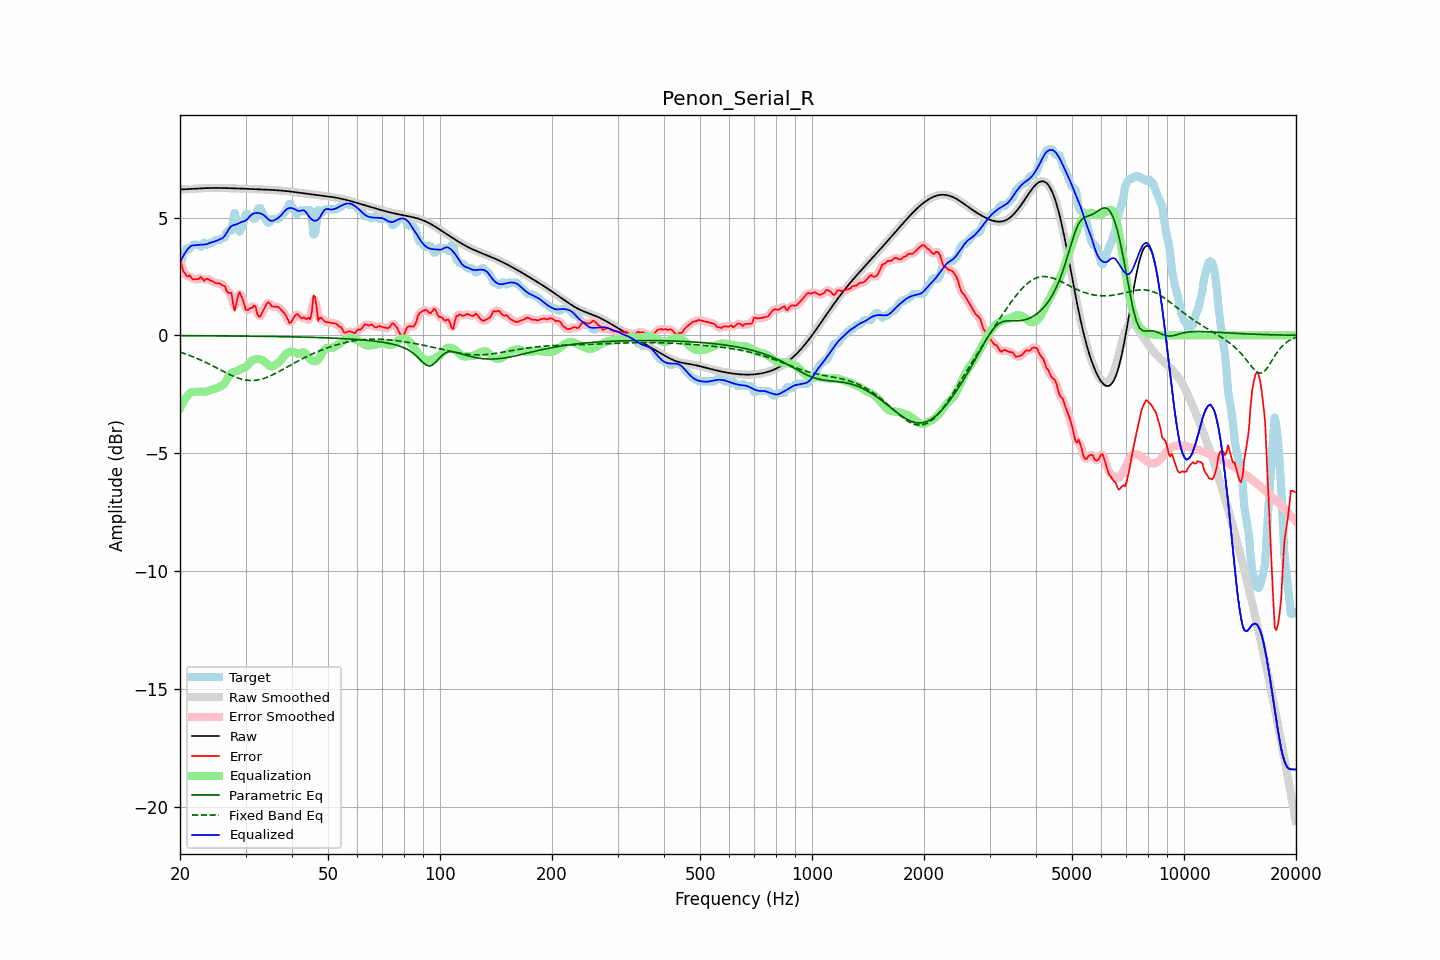

The table this chart was drawn from, first rows:
frequency, raw, error, smoothed, error_smoothed, equalization, parametric_eq, fixed_band_eq, equalized_raw, equalized_smoothed, target
20.00, 6.19, 3.21, 6.19, 3.22, -3.10, -0.01, -0.71, 3.09, 3.09, 2.98
20.20, 6.19, 3.00, 6.19, 2.96, -2.96, -0.01, -0.74, 3.24, 3.24, 3.20
20.40, 6.20, 2.72, 6.20, 2.76, -2.83, -0.01, -0.76, 3.37, 3.37, 3.48
20.61, 6.20, 2.65, 6.20, 2.61, -2.71, -0.02, -0.78, 3.48, 3.48, 3.55
20.81, 6.20, 2.51, 6.20, 2.54, -2.62, -0.02, -0.80, 3.59, 3.59, 3.69
21.02, 6.21, 2.50, 6.21, 2.52, -2.53, -0.02, -0.83, 3.67, 3.67, 3.71
21.23, 6.21, 2.55, 6.21, 2.48, -2.47, -0.02, -0.85, 3.75, 3.75, 3.66
21.44, 6.21, 2.45, 6.21, 2.45, -2.41, -0.02, -0.88, 3.80, 3.80, 3.77
21.66, 6.22, 2.37, 6.22, 2.41, -2.41, -0.02, -0.91, 3.81, 3.81, 3.85
21.87, 6.22, 2.38, 6.22, 2.37, -2.40, -0.02, -0.93, 3.82, 3.82, 3.85
22.09, 6.23, 2.38, 6.23, 2.37, -2.40, -0.02, -0.96, 3.83, 3.83, 3.85
22.31, 6.23, 2.39, 6.23, 2.40, -2.39, -0.02, -0.99, 3.84, 3.84, 3.85
22.54, 6.24, 2.40, 6.24, 2.43, -2.39, -0.02, -1.02, 3.85, 3.85, 3.83
22.76, 6.24, 2.48, 6.24, 2.42, -2.39, -0.02, -1.05, 3.85, 3.85, 3.76
22.99, 6.24, 2.40, 6.24, 2.40, -2.40, -0.02, -1.08, 3.85, 3.85, 3.84
23.22, 6.25, 2.31, 6.25, 2.38, -2.39, -0.02, -1.12, 3.85, 3.85, 3.94
23.45, 6.25, 2.39, 6.25, 2.37, -2.39, -0.02, -1.15, 3.86, 3.86, 3.86
23.69, 6.25, 2.40, 6.25, 2.37, -2.37, -0.02, -1.18, 3.88, 3.88, 3.85
23.92, 6.25, 2.38, 6.25, 2.38, -2.35, -0.02, -1.22, 3.91, 3.91, 3.88
24.16, 6.25, 2.32, 6.25, 2.34, -2.32, -0.02, -1.25, 3.93, 3.93, 3.94
24.40, 6.26, 2.31, 6.26, 2.30, -2.30, -0.02, -1.28, 3.95, 3.95, 3.95
24.65, 6.26, 2.27, 6.26, 2.26, -2.28, -0.02, -1.32, 3.97, 3.97, 3.98
24.89, 6.26, 2.21, 6.26, 2.23, -2.26, -0.02, -1.35, 3.99, 3.99, 4.04
25.14, 6.26, 2.21, 6.26, 2.22, -2.23, -0.02, -1.39, 4.02, 4.02, 4.05
25.39, 6.26, 2.21, 6.26, 2.20, -2.20, -0.02, -1.43, 4.05, 4.05, 4.05
25.65, 6.25, 2.20, 6.25, 2.18, -2.17, -0.02, -1.46, 4.08, 4.08, 4.06
25.91, 6.25, 2.13, 6.25, 2.16, -2.14, -0.02, -1.50, 4.11, 4.11, 4.12
26.16, 6.25, 2.11, 6.25, 2.11, -2.09, -0.03, -1.53, 4.16, 4.16, 4.15
26.43, 6.25, 2.09, 6.25, 2.02, -2.01, -0.03, -1.57, 4.24, 4.24, 4.17
26.69, 6.25, 1.89, 6.25, 1.92, -1.90, -0.03, -1.60, 4.35, 4.35, 4.36
26.96, 6.25, 1.80, 6.25, 1.88, -1.77, -0.03, -1.64, 4.47, 4.47, 4.45
27.23, 6.24, 1.80, 6.24, 1.79, -1.67, -0.03, -1.67, 4.57, 4.57, 4.45
27.50, 6.24, 1.80, 6.24, 1.60, -1.61, -0.03, -1.70, 4.64, 4.64, 4.45
27.77, 6.24, 1.35, 6.24, 1.38, -1.57, -0.03, -1.73, 4.67, 4.67, 4.89
28.05, 6.24, 1.04, 6.24, 1.26, -1.55, -0.03, -1.76, 4.69, 4.69, 5.19
28.33, 6.24, 1.32, 6.23, 1.34, -1.53, -0.03, -1.78, 4.71, 4.71, 4.91
28.62, 6.23, 1.66, 6.23, 1.57, -1.50, -0.03, -1.81, 4.73, 4.73, 4.58
28.90, 6.23, 1.83, 6.23, 1.75, -1.46, -0.03, -1.83, 4.77, 4.77, 4.40
29.19, 6.23, 1.69, 6.23, 1.72, -1.43, -0.03, -1.85, 4.80, 4.80, 4.54
29.48, 6.22, 1.54, 6.22, 1.52, -1.40, -0.03, -1.87, 4.82, 4.82, 4.69
29.78, 6.22, 1.30, 6.22, 1.29, -1.38, -0.03, -1.89, 4.85, 4.85, 4.92
30.08, 6.22, 1.07, 6.22, 1.14, -1.34, -0.03, -1.90, 4.88, 4.88, 5.15
30.38, 6.22, 1.07, 6.22, 1.08, -1.28, -0.03, -1.91, 4.94, 4.94, 5.15
30.68, 6.21, 1.11, 6.21, 1.09, -1.20, -0.04, -1.91, 5.02, 5.02, 5.10
30.99, 6.21, 1.17, 6.21, 1.15, -1.12, -0.04, -1.92, 5.09, 5.09, 5.05
31.30, 6.21, 1.16, 6.21, 1.23, -1.06, -0.04, -1.92, 5.14, 5.14, 5.05
31.61, 6.21, 1.26, 6.21, 1.22, -1.03, -0.04, -1.91, 5.17, 5.17, 4.94
31.93, 6.20, 1.23, 6.20, 1.13, -1.01, -0.04, -1.91, 5.19, 5.19, 4.97
32.24, 6.20, 0.91, 6.20, 0.98, -1.00, -0.04, -1.90, 5.20, 5.20, 5.29
32.57, 6.20, 0.80, 6.20, 0.84, -1.01, -0.04, -1.89, 5.19, 5.19, 5.40
32.89, 6.20, 0.80, 6.20, 0.82, -1.02, -0.04, -1.87, 5.17, 5.17, 5.40
33.22, 6.19, 0.96, 6.19, 0.93, -1.05, -0.04, -1.85, 5.15, 5.15, 5.24
33.55, 6.19, 1.09, 6.19, 1.08, -1.08, -0.04, -1.83, 5.11, 5.11, 5.10
33.89, 6.19, 1.22, 6.19, 1.23, -1.13, -0.04, -1.81, 5.05, 5.05, 4.97
34.23, 6.18, 1.34, 6.18, 1.34, -1.20, -0.05, -1.78, 4.99, 4.99, 4.84
34.57, 6.18, 1.41, 6.18, 1.37, -1.26, -0.05, -1.76, 4.92, 4.92, 4.77
34.92, 6.18, 1.34, 6.18, 1.34, -1.30, -0.05, -1.73, 4.87, 4.87, 4.83
35.27, 6.17, 1.23, 6.17, 1.27, -1.32, -0.05, -1.70, 4.86, 4.86, 4.95
35.62, 6.17, 1.22, 6.17, 1.22, -1.30, -0.05, -1.66, 4.87, 4.87, 4.95
35.97, 6.16, 1.22, 6.16, 1.21, -1.27, -0.05, -1.63, 4.90, 4.90, 4.95
... 635 more rows
